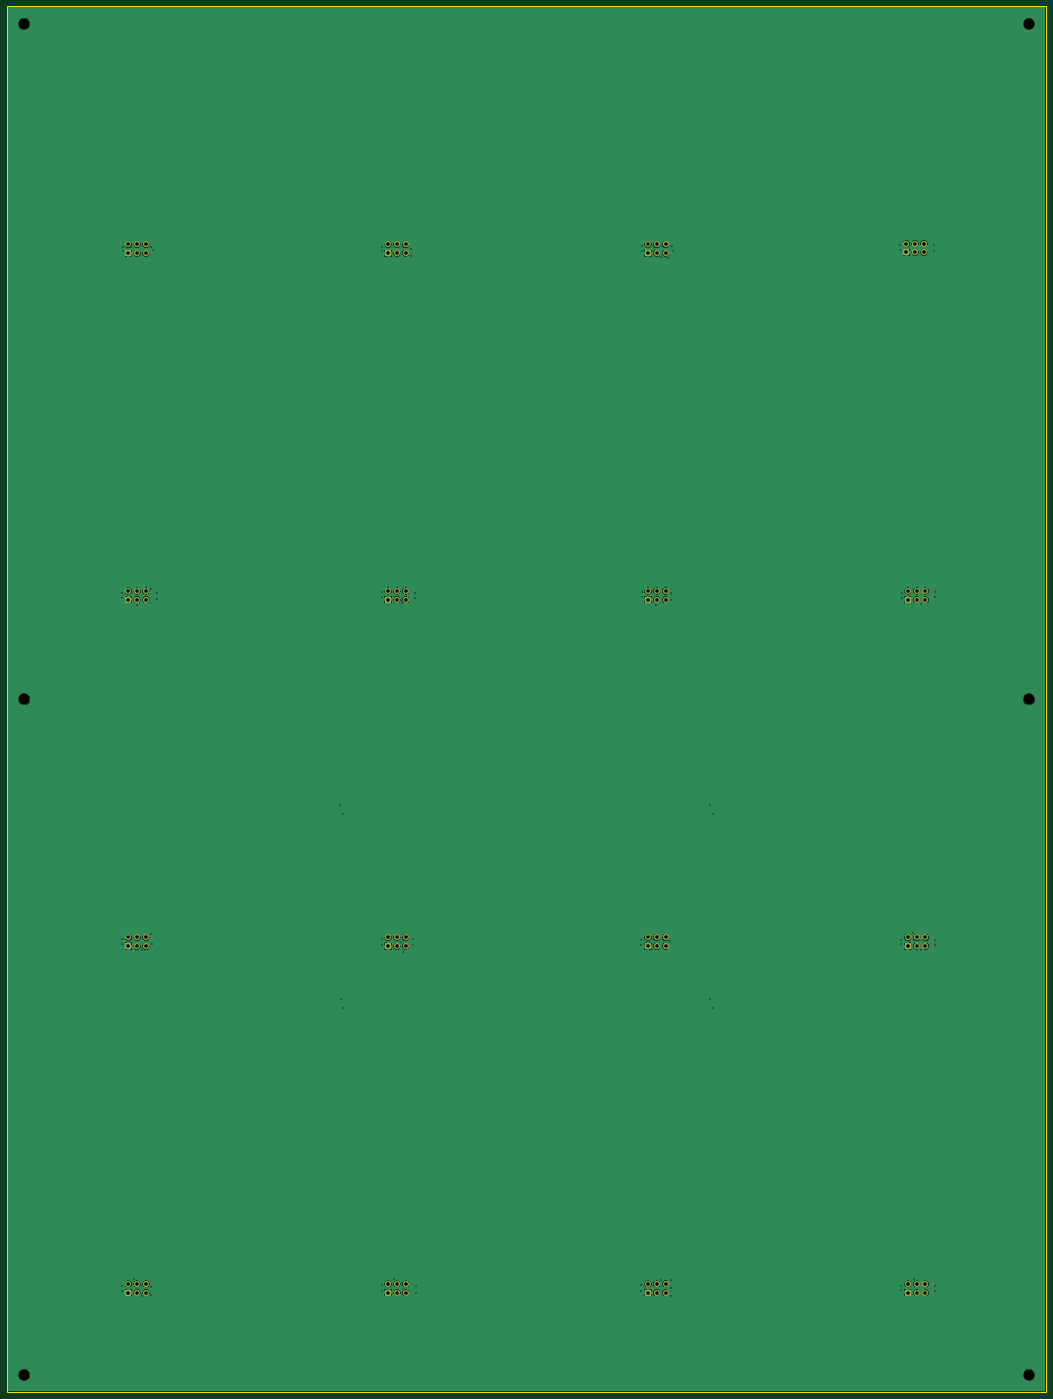
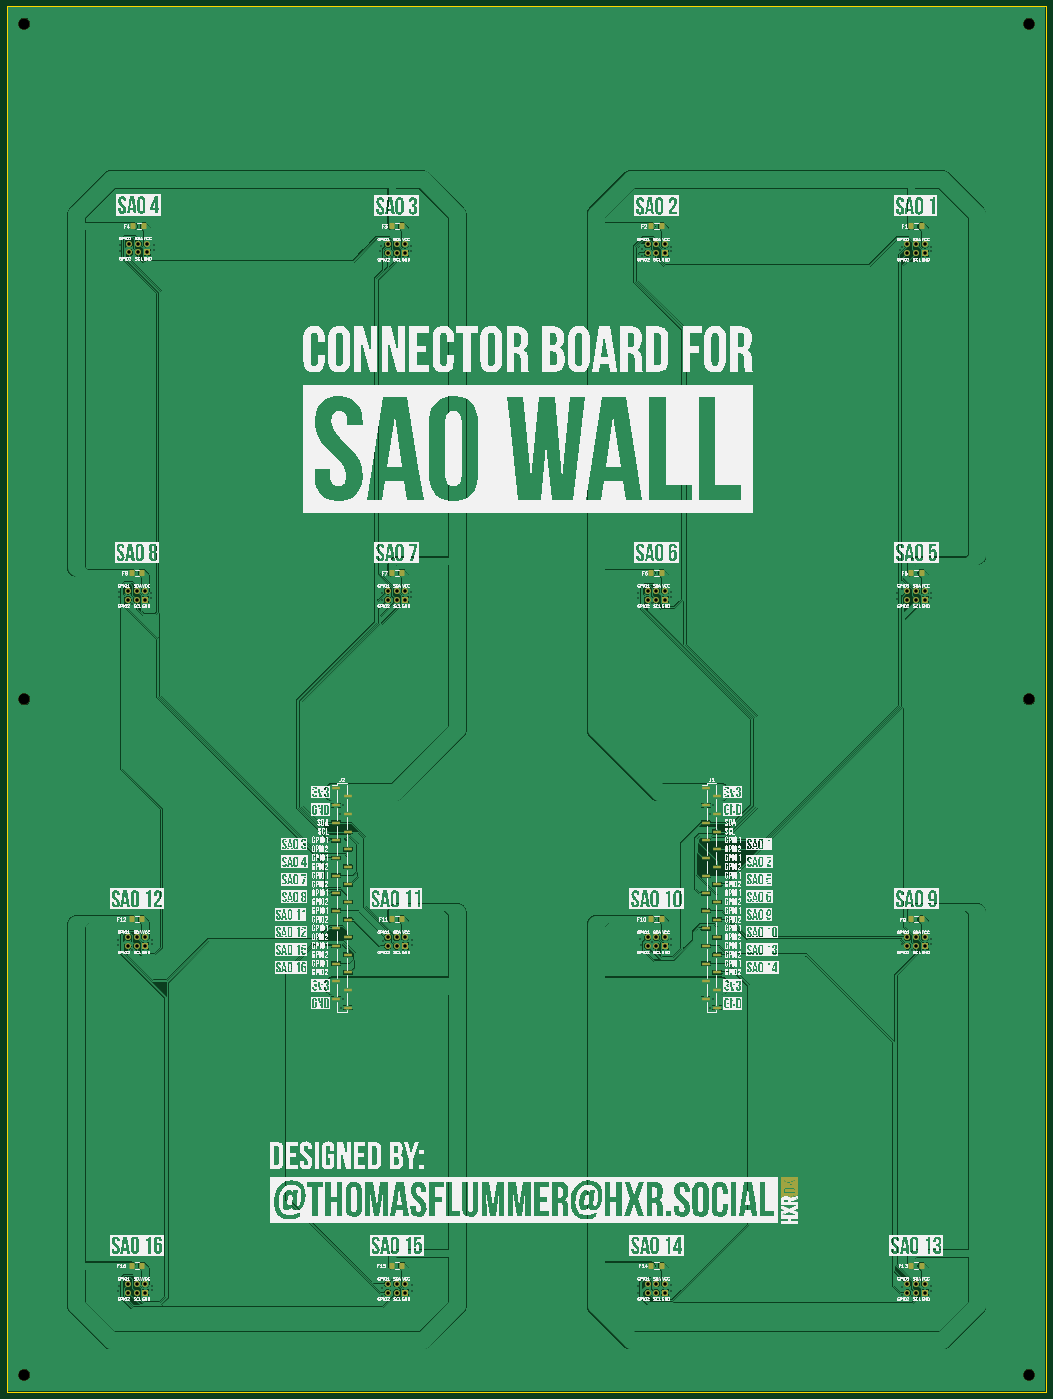
Circuit board: 11 layer files. Board 300.0 x 400.0 mm.
- bottom_copper: sao_connector_board-B_Cu.gbl (297037 bytes)
- bottom_mask: sao_connector_board-B_Mask.gbs (15336 bytes)
- paste: sao_connector_board-B_Paste.gbp (3621 bytes)
- bottom_silk: sao_connector_board-B_Silkscreen.gbo (770811 bytes)
- outline: sao_connector_board-Edge_Cuts.gm1 (582 bytes)
- top_copper: sao_connector_board-F_Cu.gtl (140121 bytes)
- top_mask: sao_connector_board-F_Mask.gts (3950 bytes)
- paste: sao_connector_board-F_Paste.gtp (473 bytes)
- top_silk: sao_connector_board-F_Silkscreen.gto (474 bytes)
- drill: sao_connector_board-NPTH.drl (402 bytes)
- drill: sao_connector_board-PTH.drl (3132 bytes)

=== bottom_copper: sao_connector_board-B_Cu.gbl (297037 bytes, source omitted) ===
=== bottom_mask: sao_connector_board-B_Mask.gbs (15336 bytes, source omitted) ===
=== paste: sao_connector_board-B_Paste.gbp ===
%TF.GenerationSoftware,KiCad,Pcbnew,10.0.1*%
%TF.CreationDate,2026-04-27T16:35:00+02:00*%
%TF.ProjectId,sao_connector_board,73616f5f-636f-46e6-9e65-63746f725f62,1.0*%
%TF.SameCoordinates,PX3938700PY3938700*%
%TF.FileFunction,Paste,Bot*%
%TF.FilePolarity,Positive*%
%FSLAX46Y46*%
G04 Gerber Fmt 4.6, Leading zero omitted, Abs format (unit mm)*
G04 Created by KiCad (PCBNEW 10.0.1) date 2026-04-27 16:35:00*
%MOMM*%
%LPD*%
G01*
G04 APERTURE LIST*
G04 Aperture macros list*
%AMRoundRect*
0 Rectangle with rounded corners*
0 $1 Rounding radius*
0 $2 $3 $4 $5 $6 $7 $8 $9 X,Y pos of 4 corners*
0 Add a 4 corners polygon primitive as box body*
4,1,4,$2,$3,$4,$5,$6,$7,$8,$9,$2,$3,0*
0 Add four circle primitives for the rounded corners*
1,1,$1+$1,$2,$3*
1,1,$1+$1,$4,$5*
1,1,$1+$1,$6,$7*
1,1,$1+$1,$8,$9*
0 Add four rect primitives between the rounded corners*
20,1,$1+$1,$2,$3,$4,$5,0*
20,1,$1+$1,$4,$5,$6,$7,0*
20,1,$1+$1,$6,$7,$8,$9,0*
20,1,$1+$1,$8,$9,$2,$3,0*%
G04 Aperture macros list end*
%ADD10RoundRect,0.250001X-0.462499X-0.624999X0.462499X-0.624999X0.462499X0.624999X-0.462499X0.624999X0*%
%ADD11R,2.510000X1.000000*%
G04 APERTURE END LIST*
D10*
%TO.C,F16*%
X261012500Y-363500000D03*
X263987500Y-363500000D03*
%TD*%
%TO.C,F4*%
X260512500Y-63500000D03*
X263487500Y-63500000D03*
%TD*%
%TO.C,F5*%
X36012500Y-163500000D03*
X38987500Y-163500000D03*
%TD*%
%TO.C,F15*%
X186012500Y-363500000D03*
X188987500Y-363500000D03*
%TD*%
%TO.C,F7*%
X186012500Y-163500000D03*
X188987500Y-163500000D03*
%TD*%
%TO.C,F10*%
X111012500Y-263500000D03*
X113987500Y-263500000D03*
%TD*%
%TO.C,F13*%
X36012500Y-363500000D03*
X38987500Y-363500000D03*
%TD*%
%TO.C,F11*%
X186012500Y-263500000D03*
X188987500Y-263500000D03*
%TD*%
D11*
%TO.C,J2*%
X204995000Y-225550000D03*
X201685000Y-228090000D03*
X204995000Y-230630000D03*
X201685000Y-233170000D03*
X204995000Y-235710000D03*
X201685000Y-238250000D03*
X204995000Y-240790000D03*
X201685000Y-243330000D03*
X204995000Y-245870000D03*
X201685000Y-248410000D03*
X204995000Y-250950000D03*
X201685000Y-253490000D03*
X204995000Y-256030000D03*
X201685000Y-258570000D03*
X204995000Y-261110000D03*
X201685000Y-263650000D03*
X204995000Y-266190000D03*
X201685000Y-268730000D03*
X204995000Y-271270000D03*
X201685000Y-273810000D03*
X204995000Y-276350000D03*
X201685000Y-278890000D03*
X204995000Y-281430000D03*
X201685000Y-283970000D03*
X204995000Y-286510000D03*
X201685000Y-289050000D03*
%TD*%
%TO.C,J1*%
X98315000Y-225550000D03*
X95005000Y-228090000D03*
X98315000Y-230630000D03*
X95005000Y-233170000D03*
X98315000Y-235710000D03*
X95005000Y-238250000D03*
X98315000Y-240790000D03*
X95005000Y-243330000D03*
X98315000Y-245870000D03*
X95005000Y-248410000D03*
X98315000Y-250950000D03*
X95005000Y-253490000D03*
X98315000Y-256030000D03*
X95005000Y-258570000D03*
X98315000Y-261110000D03*
X95005000Y-263650000D03*
X98315000Y-266190000D03*
X95005000Y-268730000D03*
X98315000Y-271270000D03*
X95005000Y-273810000D03*
X98315000Y-276350000D03*
X95005000Y-278890000D03*
X98315000Y-281430000D03*
X95005000Y-283970000D03*
X98315000Y-286510000D03*
X95005000Y-289050000D03*
%TD*%
D10*
%TO.C,F6*%
X111012500Y-163500000D03*
X113987500Y-163500000D03*
%TD*%
%TO.C,F12*%
X261012500Y-263500000D03*
X263987500Y-263500000D03*
%TD*%
%TO.C,F3*%
X186012500Y-63500000D03*
X188987500Y-63500000D03*
%TD*%
%TO.C,F2*%
X111012500Y-63500000D03*
X113987500Y-63500000D03*
%TD*%
%TO.C,F14*%
X111012500Y-363500000D03*
X113987500Y-363500000D03*
%TD*%
%TO.C,F1*%
X36012500Y-63500000D03*
X38987500Y-63500000D03*
%TD*%
%TO.C,F8*%
X261012500Y-163500000D03*
X263987500Y-163500000D03*
%TD*%
%TO.C,F9*%
X36012500Y-263500000D03*
X38987500Y-263500000D03*
%TD*%
M02*

=== bottom_silk: sao_connector_board-B_Silkscreen.gbo (770811 bytes, source omitted) ===
=== outline: sao_connector_board-Edge_Cuts.gm1 ===
%TF.GenerationSoftware,KiCad,Pcbnew,10.0.1*%
%TF.CreationDate,2026-04-27T16:35:01+02:00*%
%TF.ProjectId,sao_connector_board,73616f5f-636f-46e6-9e65-63746f725f62,1.0*%
%TF.SameCoordinates,PX3938700PY3938700*%
%TF.FileFunction,Profile,NP*%
%FSLAX46Y46*%
G04 Gerber Fmt 4.6, Leading zero omitted, Abs format (unit mm)*
G04 Created by KiCad (PCBNEW 10.0.1) date 2026-04-27 16:35:01*
%MOMM*%
%LPD*%
G01*
G04 APERTURE LIST*
%TA.AperFunction,Profile*%
%ADD10C,0.050000*%
%TD*%
G04 APERTURE END LIST*
D10*
X0Y0D02*
X300000000Y0D01*
X300000000Y-400000000D01*
X0Y-400000000D01*
X0Y0D01*
M02*

=== top_copper: sao_connector_board-F_Cu.gtl (140121 bytes, source omitted) ===
=== top_mask: sao_connector_board-F_Mask.gts ===
%TF.GenerationSoftware,KiCad,Pcbnew,10.0.1*%
%TF.CreationDate,2026-04-27T16:35:01+02:00*%
%TF.ProjectId,sao_connector_board,73616f5f-636f-46e6-9e65-63746f725f62,1.0*%
%TF.SameCoordinates,PX3938700PY3938700*%
%TF.FileFunction,Soldermask,Top*%
%TF.FilePolarity,Negative*%
%FSLAX46Y46*%
G04 Gerber Fmt 4.6, Leading zero omitted, Abs format (unit mm)*
G04 Created by KiCad (PCBNEW 10.0.1) date 2026-04-27 16:35:01*
%MOMM*%
%LPD*%
G01*
G04 APERTURE LIST*
%ADD10O,1.727200X1.727200*%
%ADD11R,1.727200X1.727200*%
%ADD12C,1.727200*%
%ADD13C,3.200000*%
G04 APERTURE END LIST*
D10*
%TO.C,X16*%
X260020000Y-368750000D03*
D11*
X260020000Y-371290000D03*
D10*
X262560000Y-368750000D03*
X262560000Y-371290000D03*
D12*
X265100000Y-368750000D03*
X265100000Y-371290000D03*
%TD*%
D10*
%TO.C,X15*%
X185020000Y-368750000D03*
D11*
X185020000Y-371290000D03*
D10*
X187560000Y-368750000D03*
X187560000Y-371290000D03*
D12*
X190100000Y-368750000D03*
X190100000Y-371290000D03*
%TD*%
D10*
%TO.C,X14*%
X110020000Y-368750000D03*
D11*
X110020000Y-371290000D03*
D10*
X112560000Y-368750000D03*
X112560000Y-371290000D03*
D12*
X115100000Y-368750000D03*
X115100000Y-371290000D03*
%TD*%
D10*
%TO.C,X13*%
X35020000Y-368750000D03*
D11*
X35020000Y-371290000D03*
D10*
X37560000Y-368750000D03*
X37560000Y-371290000D03*
D12*
X40100000Y-368750000D03*
X40100000Y-371290000D03*
%TD*%
D10*
%TO.C,X12*%
X260020000Y-268750000D03*
D11*
X260020000Y-271290000D03*
D10*
X262560000Y-268750000D03*
X262560000Y-271290000D03*
D12*
X265100000Y-268750000D03*
X265100000Y-271290000D03*
%TD*%
D10*
%TO.C,X11*%
X185020000Y-268750000D03*
D11*
X185020000Y-271290000D03*
D10*
X187560000Y-268750000D03*
X187560000Y-271290000D03*
D12*
X190100000Y-268750000D03*
X190100000Y-271290000D03*
%TD*%
D10*
%TO.C,X10*%
X110020000Y-268750000D03*
D11*
X110020000Y-271290000D03*
D10*
X112560000Y-268750000D03*
X112560000Y-271290000D03*
D12*
X115100000Y-268750000D03*
X115100000Y-271290000D03*
%TD*%
D10*
%TO.C,X9*%
X35020000Y-268750000D03*
D11*
X35020000Y-271290000D03*
D10*
X37560000Y-268750000D03*
X37560000Y-271290000D03*
D12*
X40100000Y-268750000D03*
X40100000Y-271290000D03*
%TD*%
D10*
%TO.C,X8*%
X260020000Y-168750000D03*
D11*
X260020000Y-171290000D03*
D10*
X262560000Y-168750000D03*
X262560000Y-171290000D03*
D12*
X265100000Y-168750000D03*
X265100000Y-171290000D03*
%TD*%
D10*
%TO.C,X7*%
X185020000Y-168750000D03*
D11*
X185020000Y-171290000D03*
D10*
X187560000Y-168750000D03*
X187560000Y-171290000D03*
D12*
X190100000Y-168750000D03*
X190100000Y-171290000D03*
%TD*%
D10*
%TO.C,X6*%
X110020000Y-168750000D03*
D11*
X110020000Y-171290000D03*
D10*
X112560000Y-168750000D03*
X112560000Y-171290000D03*
D12*
X115100000Y-168750000D03*
X115100000Y-171290000D03*
%TD*%
D10*
%TO.C,X5*%
X35020000Y-168750000D03*
D11*
X35020000Y-171290000D03*
D10*
X37560000Y-168750000D03*
X37560000Y-171290000D03*
D12*
X40100000Y-168750000D03*
X40100000Y-171290000D03*
%TD*%
D10*
%TO.C,X4*%
X259577852Y-68486815D03*
D11*
X259577852Y-71026815D03*
D10*
X262117852Y-68486815D03*
X262117852Y-71026815D03*
D12*
X264657852Y-68486815D03*
X264657852Y-71026815D03*
%TD*%
D10*
%TO.C,X3*%
X185020000Y-68750000D03*
D11*
X185020000Y-71290000D03*
D10*
X187560000Y-68750000D03*
X187560000Y-71290000D03*
D12*
X190100000Y-68750000D03*
X190100000Y-71290000D03*
%TD*%
D10*
%TO.C,X2*%
X110020000Y-68750000D03*
D11*
X110020000Y-71290000D03*
D10*
X112560000Y-68750000D03*
X112560000Y-71290000D03*
D12*
X115100000Y-68750000D03*
X115100000Y-71290000D03*
%TD*%
D10*
%TO.C,X1*%
X35020000Y-68750000D03*
D11*
X35020000Y-71290000D03*
D10*
X37560000Y-68750000D03*
X37560000Y-71290000D03*
D12*
X40100000Y-68750000D03*
X40100000Y-71290000D03*
%TD*%
D13*
%TO.C,REF\u002A\u002A*%
X5000000Y-5000000D03*
%TD*%
%TO.C,REF\u002A\u002A*%
X295000000Y-395000000D03*
%TD*%
%TO.C,REF\u002A\u002A*%
X5000000Y-395000000D03*
%TD*%
%TO.C,REF\u002A\u002A*%
X5000000Y-200000000D03*
%TD*%
%TO.C,REF\u002A\u002A*%
X295000000Y-5000000D03*
%TD*%
%TO.C,REF\u002A\u002A*%
X295000000Y-200000000D03*
%TD*%
M02*

=== paste: sao_connector_board-F_Paste.gtp ===
%TF.GenerationSoftware,KiCad,Pcbnew,10.0.1*%
%TF.CreationDate,2026-04-27T16:35:00+02:00*%
%TF.ProjectId,sao_connector_board,73616f5f-636f-46e6-9e65-63746f725f62,1.0*%
%TF.SameCoordinates,PX3938700PY3938700*%
%TF.FileFunction,Paste,Top*%
%TF.FilePolarity,Positive*%
%FSLAX46Y46*%
G04 Gerber Fmt 4.6, Leading zero omitted, Abs format (unit mm)*
G04 Created by KiCad (PCBNEW 10.0.1) date 2026-04-27 16:35:00*
%MOMM*%
%LPD*%
G01*
G04 APERTURE LIST*
G04 APERTURE END LIST*
M02*

=== top_silk: sao_connector_board-F_Silkscreen.gto ===
%TF.GenerationSoftware,KiCad,Pcbnew,10.0.1*%
%TF.CreationDate,2026-04-27T16:35:00+02:00*%
%TF.ProjectId,sao_connector_board,73616f5f-636f-46e6-9e65-63746f725f62,1.0*%
%TF.SameCoordinates,PX3938700PY3938700*%
%TF.FileFunction,Legend,Top*%
%TF.FilePolarity,Positive*%
%FSLAX46Y46*%
G04 Gerber Fmt 4.6, Leading zero omitted, Abs format (unit mm)*
G04 Created by KiCad (PCBNEW 10.0.1) date 2026-04-27 16:35:00*
%MOMM*%
%LPD*%
G01*
G04 APERTURE LIST*
G04 APERTURE END LIST*
M02*

=== drill: sao_connector_board-NPTH.drl ===
M48
; DRILL file KiCad 10.0.1 date 2026-04-27T16:35:07
; FORMAT={-:-/ absolute / metric / decimal}
; #@! TF.CreationDate,2026-04-27T16:35:07+02:00
; #@! TF.GenerationSoftware,Kicad,Pcbnew,10.0.1
; #@! TF.FileFunction,NonPlated,1,2,NPTH
FMAT,2
METRIC
; #@! TA.AperFunction,NonPlated,NPTH,ComponentDrill
T1C3.200
%
G90
G05
T1
X5.0Y-5.0
X5.0Y-200.0
X5.0Y-395.0
X295.0Y-5.0
X295.0Y-200.0
X295.0Y-395.0
M30

=== drill: sao_connector_board-PTH.drl ===
M48
; DRILL file KiCad 10.0.1 date 2026-04-27T16:35:07
; FORMAT={-:-/ absolute / metric / decimal}
; #@! TF.CreationDate,2026-04-27T16:35:07+02:00
; #@! TF.GenerationSoftware,Kicad,Pcbnew,10.0.1
; #@! TF.FileFunction,Plated,1,2,PTH
FMAT,2
METRIC
; #@! TA.AperFunction,Plated,PTH,ViaDrill
T1C0.400
; #@! TA.AperFunction,Plated,PTH,ComponentDrill
T2C1.016
%
G90
G05
T1
X33.15Y-369.35
X33.2Y-370.9
X33.25Y-270.75
X33.3Y-169.25
X33.3Y-269.35
X33.35Y-170.9
X33.4Y-69.6
X33.4Y-70.55
X36.65Y-367.5
X37.6Y-172.95
X38.9Y-272.35
X38.9Y-372.25
X41.5Y-267.9
X41.55Y-69.6
X41.55Y-168.1
X41.65Y-372.05
X41.7Y-369.8
X41.8Y-270.65
X42.1Y-70.4
X43.2Y-169.25
X43.2Y-171.2
X96.18Y-230.66
X96.3Y-286.56
X96.99Y-289.09
X97.13Y-233.22
X108.2Y-269.2
X108.2Y-270.85
X108.25Y-369.15
X108.25Y-370.7
X108.3Y-70.55
X108.35Y-69.5
X108.35Y-169.0
X108.35Y-170.5
X111.8Y-367.35
X113.8Y-270.05
X113.9Y-172.35
X114.35Y-272.9
X116.65Y-70.0
X116.75Y-72.2
X117.1Y-270.9
X117.15Y-269.3
X117.75Y-170.9
X117.8Y-169.35
X117.95Y-369.5
X117.95Y-371.4
X183.0Y-369.1
X183.0Y-370.9
X183.1Y-269.55
X183.1Y-270.95
X183.3Y-169.0
X183.3Y-170.6
X183.35Y-69.35
X183.35Y-70.55
X187.4Y-172.8
X188.8Y-72.35
X188.9Y-367.65
X190.8Y-72.6
X191.5Y-269.95
X191.75Y-369.9
X191.75Y-372.2
X191.8Y-169.4
X191.8Y-171.45
X191.8Y-367.75
X191.9Y-69.25
X192.2Y-70.7
X202.9Y-230.69
X203.01Y-286.53
X203.67Y-289.09
X203.79Y-233.18
X257.65Y-68.9
X257.7Y-70.5
X258.1Y-369.25
X258.15Y-269.4
X258.15Y-270.75
X258.15Y-370.6
X258.35Y-169.35
X258.35Y-170.7
X261.65Y-267.45
X261.7Y-367.5
X263.85Y-172.55
X263.95Y-272.35
X267.5Y-68.95
X267.5Y-70.6
X267.8Y-169.0
X267.8Y-170.65
X267.8Y-369.4
X267.85Y-269.4
X267.85Y-370.9
X267.95Y-271.1
T2
X35.02Y-68.75
X35.02Y-71.29
X35.02Y-168.75
X35.02Y-171.29
X35.02Y-268.75
X35.02Y-271.29
X35.02Y-368.75
X35.02Y-371.29
X37.56Y-68.75
X37.56Y-71.29
X37.56Y-168.75
X37.56Y-171.29
X37.56Y-268.75
X37.56Y-271.29
X37.56Y-368.75
X37.56Y-371.29
X40.1Y-68.75
X40.1Y-71.29
X40.1Y-168.75
X40.1Y-171.29
X40.1Y-268.75
X40.1Y-271.29
X40.1Y-368.75
X40.1Y-371.29
X110.02Y-68.75
X110.02Y-71.29
X110.02Y-168.75
X110.02Y-171.29
X110.02Y-268.75
X110.02Y-271.29
X110.02Y-368.75
X110.02Y-371.29
X112.56Y-68.75
X112.56Y-71.29
X112.56Y-168.75
X112.56Y-171.29
X112.56Y-268.75
X112.56Y-271.29
X112.56Y-368.75
X112.56Y-371.29
X115.1Y-68.75
X115.1Y-71.29
X115.1Y-168.75
X115.1Y-171.29
X115.1Y-268.75
X115.1Y-271.29
X115.1Y-368.75
X115.1Y-371.29
X185.02Y-68.75
X185.02Y-71.29
X185.02Y-168.75
X185.02Y-171.29
X185.02Y-268.75
X185.02Y-271.29
X185.02Y-368.75
X185.02Y-371.29
X187.56Y-68.75
X187.56Y-71.29
X187.56Y-168.75
X187.56Y-171.29
X187.56Y-268.75
X187.56Y-271.29
X187.56Y-368.75
X187.56Y-371.29
X190.1Y-68.75
X190.1Y-71.29
X190.1Y-168.75
X190.1Y-171.29
X190.1Y-268.75
X190.1Y-271.29
X190.1Y-368.75
X190.1Y-371.29
X259.578Y-68.487
X259.578Y-71.027
X260.02Y-168.75
X260.02Y-171.29
X260.02Y-268.75
X260.02Y-271.29
X260.02Y-368.75
X260.02Y-371.29
X262.118Y-68.487
X262.118Y-71.027
X262.56Y-168.75
X262.56Y-171.29
X262.56Y-268.75
X262.56Y-271.29
X262.56Y-368.75
X262.56Y-371.29
X264.658Y-68.487
X264.658Y-71.027
X265.1Y-168.75
X265.1Y-171.29
X265.1Y-268.75
X265.1Y-271.29
X265.1Y-368.75
X265.1Y-371.29
M30
